Run: headless pygame with SDL's dummy video driver; simulated clock (each Clock.tick advances the game by its frame time, no real sleeping); random seed 0; keys injected as events and as key.get_pressed() state; no mouse input.
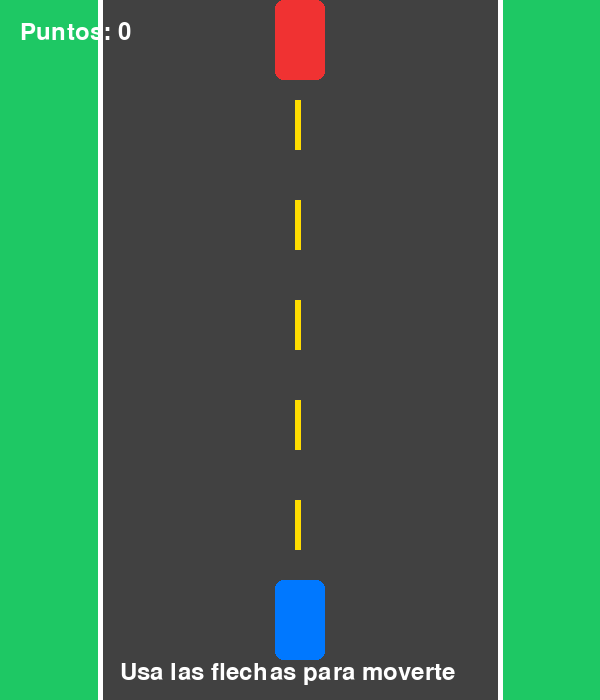
Frame 1 of 4 · flips 1–60 · no input
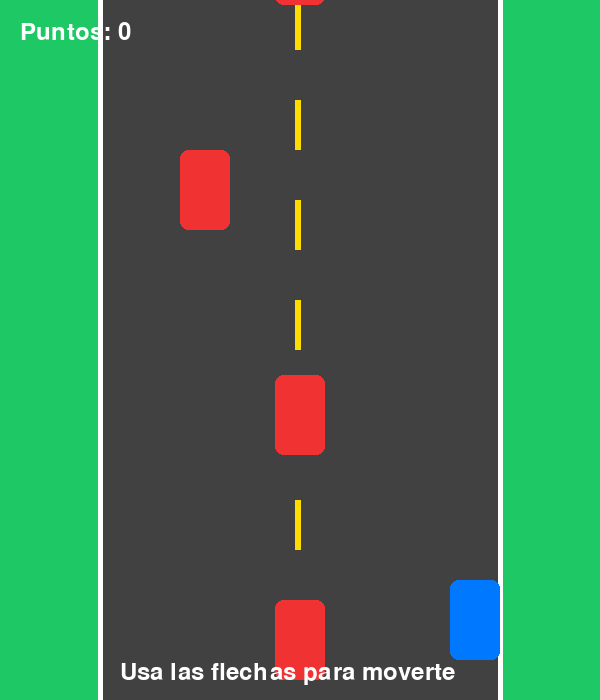
Frame 2 of 4 · flips 61–180 · tapped SPACE, RETURN · held RIGHT (→), D
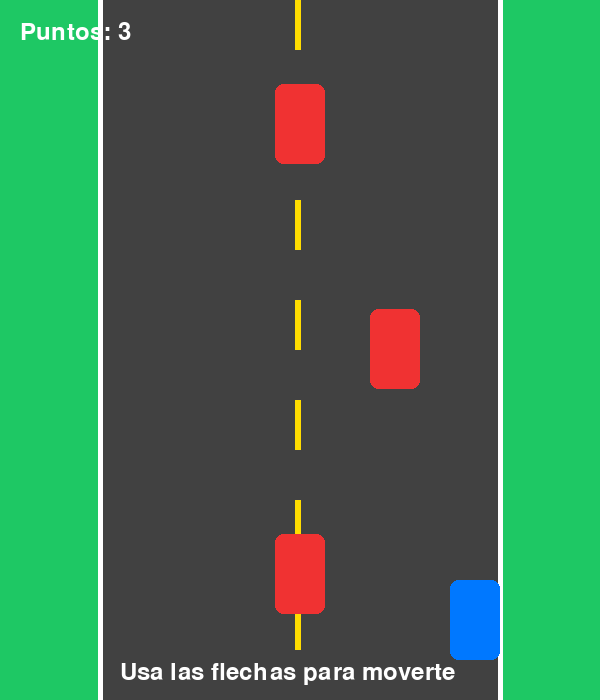
Frame 3 of 4 · flips 181–300 · held DOWN (↓), S
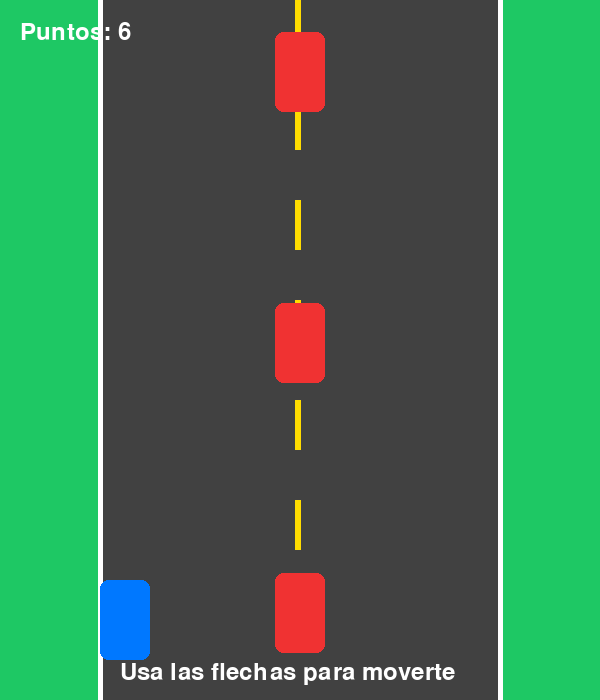
Frame 4 of 4 · flips 301–420 · held LEFT (←), A, UP (↑), W

The pygame program that drew these frames:


import pygame
import random

# 1. Inicializar Pygame
pygame.init()

# 2. Configurar la ventana
ANCHO = 600
ALTO = 700

ventana = pygame.display.set_mode((ANCHO, ALTO))
pygame.display.set_caption("Block Traffic")

reloj = pygame.time.Clock()

# 3. Definir colores
NEGRO = (20, 20, 20)
BLANCO = (255, 255, 255)
GRIS = (65, 65, 65)
AZUL = (0, 120, 255)
ROJO = (240, 50, 50)
AMARILLO = (255, 220, 0)
VERDE = (30, 200, 100)

# 4. Crear textos
fuente = pygame.font.Font(None, 36)
fuente_grande = pygame.font.Font(None, 60)

# 5. Configurar la carretera
carretera_izq = 100
carretera_der = 500
ancho_carretera = carretera_der - carretera_izq

# 6. Crear al jugador
ancho_carro = 50
alto_carro = 80

jugador = pygame.Rect(
    ANCHO // 2 - ancho_carro // 2,
    ALTO - 120,
    ancho_carro,
    alto_carro
)

velocidad_jugador = 6

# 7. Crear los vehículos enemigos
enemigos = []
velocidad_enemigos = 5
tiempo_aparicion = 0

# 8. Variables del juego
puntuacion = 0
juego_activo = True
juego_terminado = False

# Posiciones de los carriles
carriles = [180, 275, 370]


# 9. Ciclo principal
while juego_activo:

    # Controlar la velocidad del juego
    reloj.tick(60)

    # Revisar eventos
    for evento in pygame.event.get():
        if evento.type == pygame.QUIT:
            juego_activo = False

        # Reiniciar con la tecla R después de perder
        if evento.type == pygame.KEYDOWN:
            if juego_terminado and evento.key == pygame.K_r:

                jugador.x = ANCHO // 2 - ancho_carro // 2
                enemigos.clear()

                puntuacion = 0
                velocidad_enemigos = 5
                tiempo_aparicion = 0

                juego_terminado = False

    # Ejecutar la lógica mientras la partida esté activa
    if not juego_terminado:

        # Leer las teclas presionadas
        teclas = pygame.key.get_pressed()

        if teclas[pygame.K_LEFT]:
            jugador.x -= velocidad_jugador

        if teclas[pygame.K_RIGHT]:
            jugador.x += velocidad_jugador

        # Mantener al jugador dentro de la carretera
        if jugador.left < carretera_izq:
            jugador.left = carretera_izq

        if jugador.right > carretera_der:
            jugador.right = carretera_der

        # Generar enemigos cada cierto tiempo
        tiempo_aparicion += 1

        if tiempo_aparicion >= 45:
            carril = random.choice(carriles)

            enemigo = pygame.Rect(
                carril,
                -alto_carro,
                ancho_carro,
                alto_carro
            )

            enemigos.append(enemigo)
            tiempo_aparicion = 0

        # Mover los enemigos
        for enemigo in enemigos[:]:
            enemigo.y += velocidad_enemigos

            # Si el enemigo sale de la pantalla,
            # aumentar la puntuación
            if enemigo.top > ALTO:
                enemigos.remove(enemigo)
                puntuacion += 1

            # Detectar colisión con el jugador
            elif jugador.colliderect(enemigo):
                juego_terminado = True

        # Aumentar un poco la dificultad
        velocidad_enemigos = min(5 + puntuacion // 3, 18)

    # 10. Dibujar el fondo
    ventana.fill(VERDE)

    # Dibujar la carretera
    pygame.draw.rect(
        ventana,
        GRIS,
        (carretera_izq, 0, ancho_carretera, ALTO)
    )

    # Dibujar los bordes de la carretera
    pygame.draw.line(
        ventana, BLANCO,
        (carretera_izq, 0),
        (carretera_izq, ALTO), 5
    )

    pygame.draw.line(
        ventana, BLANCO,
        (carretera_der, 0),
        (carretera_der, ALTO), 5
    )

    # Dibujar líneas discontinuas entre carriles
    for y_linea in range(0, ALTO, 100):
        pygame.draw.rect(
            ventana,
            AMARILLO,
            (295, y_linea, 6, 50)
        )

    # Dibujar al jugador
    pygame.draw.rect(
        ventana,
        AZUL,
        jugador,
        border_radius=8
    )

    # Dibujar los vehículos enemigos
    for enemigo in enemigos:
        pygame.draw.rect(
            ventana,
            ROJO,
            enemigo,
            border_radius=8
        )

    # Mostrar puntuación
    texto_puntos = fuente.render(
        f"Puntos: {puntuacion}",
        True,
        BLANCO
    )

    ventana.blit(texto_puntos, (20, 20))

    # Mostrar instrucciones
    texto_controles = fuente.render(
        "Usa las flechas para moverte",
        True,
        BLANCO
    )

    ventana.blit(texto_controles, (120, ALTO - 40))

    # Pantalla de fin de partida
    if juego_terminado:

        mensaje = fuente_grande.render(
            "¡CHOCASTE!",
            True,
            AMARILLO
        )

        reinicio = fuente.render(
            "Presiona R para jugar otra vez",
            True,
            BLANCO
        )

        ventana.blit(
            mensaje,
            mensaje.get_rect(
                center=(ANCHO // 2, ALTO // 2 - 30)
            )
        )

        ventana.blit(
            reinicio,
            reinicio.get_rect(
                center=(ANCHO // 2, ALTO // 2 + 30)
            )
        )

    # Actualizar la pantalla
    pygame.display.update()

# 11. Cerrar Pygame
pygame.quit()
